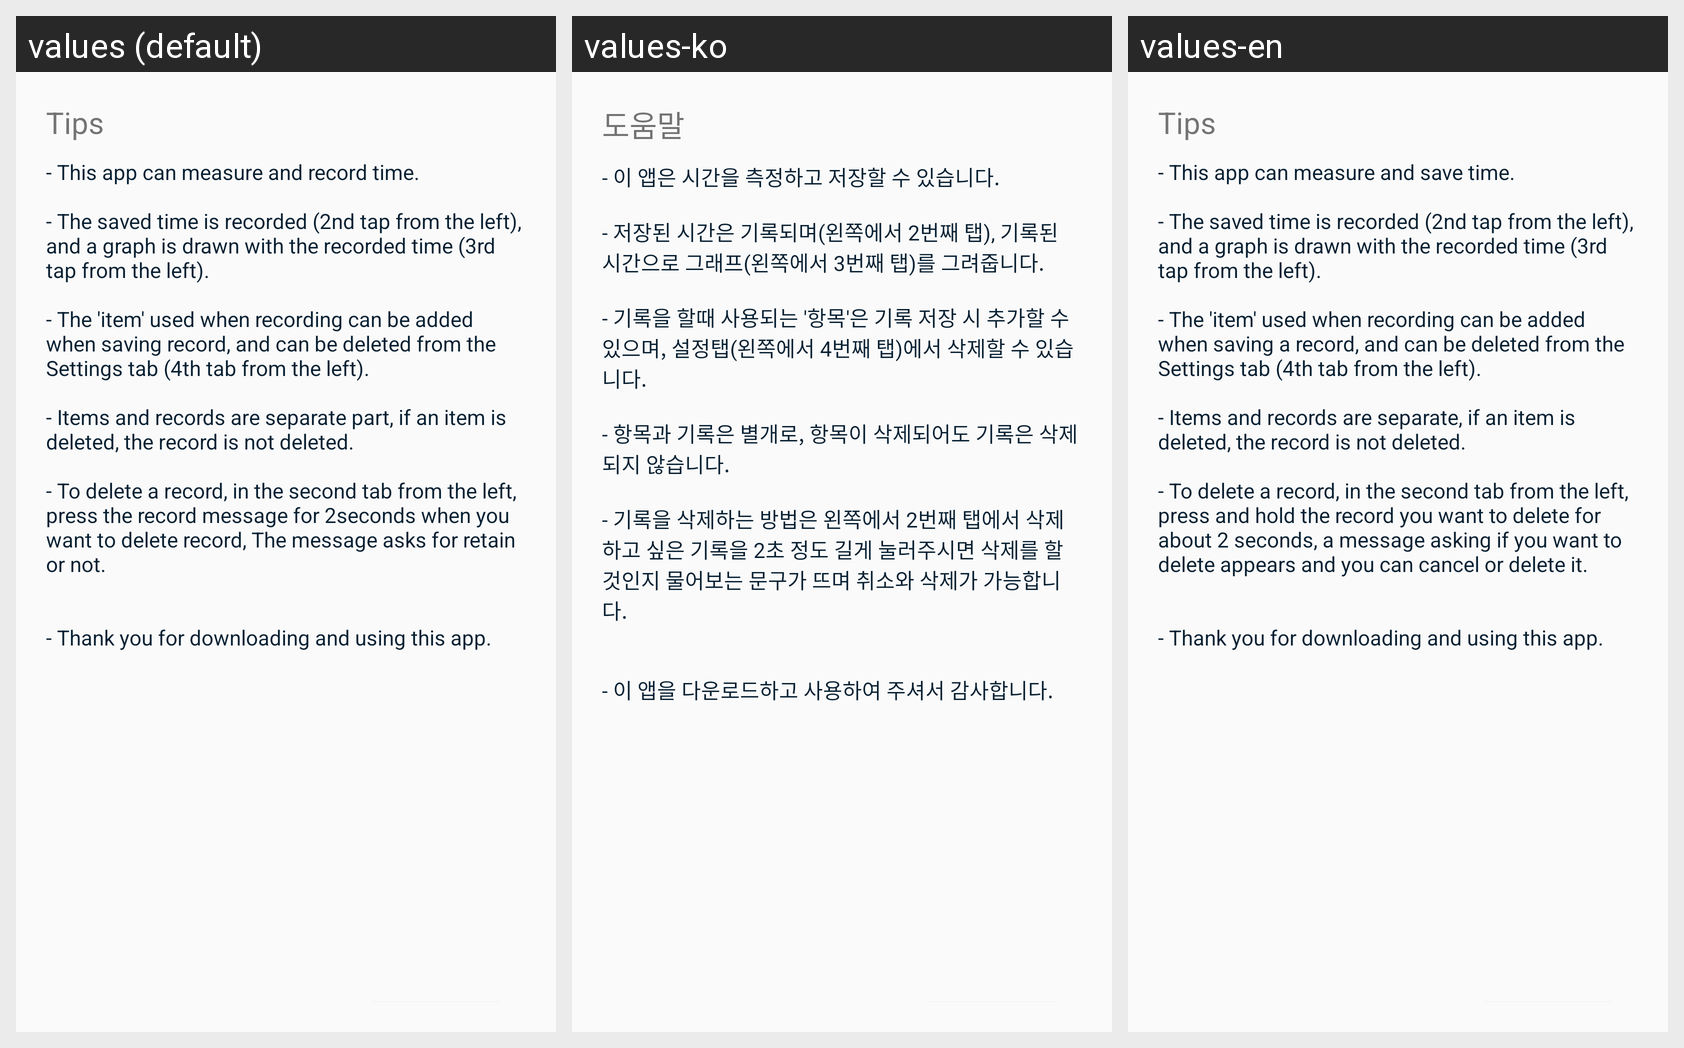

Translations of the strings shown on this Android screen, per locale in the grid:
Android screen res/layout/dialog_custom_tip.xml rendered under 3 locales, left to right: values (default), values-ko, values-en. Device: Nexus 5 (rendered at 1080×1920; each locale shown at half size, 540×960, under a caption strip naming it); theme Theme.TimeIsGold.
Strings drawn on this screen, with the default value and each locale's value (text and hints the layout hard-codes, and strings that could not be matched under every locale, appear in the picture but are not listed):

tip
  values: Tips
  values-ko: 도움말
  values-en: Tips

tip_memo
  values: - This app can measure and record time. 
      
      - The saved time is recorded (2nd tap from the left), and a graph is drawn with the recorded time (3rd tap from the left). 
      
      - The 'item' used when recording can be added when saving record, and can be deleted from the Settings tab (4th tab from the left). 
      
      - Items and records are separate part, if an item is deleted, the record is not deleted. 
      
      - To …[clipped]
  values-ko: - 이 앱은 시간을 측정하고 저장할 수 있습니다. 
      
      - 저장된 시간은 기록되며(왼쪽에서 2번째 탭), 기록된 시간으로 그래프(왼쪽에서 3번째 탭)를 그려줍니다. 
      
      - 기록을 할때 사용되는 '항목'은 기록 저장 시 추가할 수 있으며, 설정탭(왼쪽에서 4번째 탭)에서 삭제할 수 있습니다. 
      
      - 항목과 기록은 별개로, 항목이 삭제되어도 기록은 삭제되지 않습니다. 
      
      - 기록을 삭제하는 방법은 왼쪽에서 2번째 탭에서 삭제하고 싶은 기록을 2초 정도 길게 눌러주시면 삭제를 할것인지 물어보는 문구가 뜨며 취소와 삭제가 가능합니다. 
      
      
      - 이 앱을 다운로드하고 사용하여 주셔서 감사합니다.
  values-en: - This app can measure and save time. 
      
      - The saved time is recorded (2nd tap from the left), and a graph is drawn with the recorded time (3rd tap from the left). 
      
      - The 'item' used when recording can be added when saving a record, and can be deleted from the Settings tab (4th tab from the left). 
      
      - Items and records are separate, if an item is deleted, the record is not deleted. 
      
      - To delete …[clipped]
